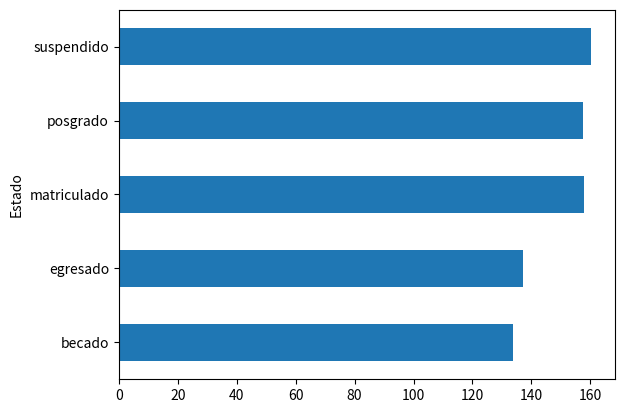
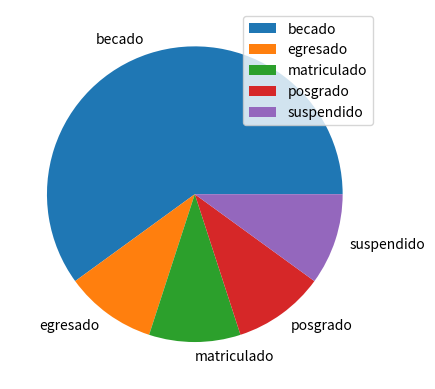

Here is the Python script that generated these plots, in order:
# Librerias
import numpy as np
import pandas as pd
import random
import matplotlib.pyplot as plt

from pandas.core.accessor import PandasDelegate

# Series -> Columnas
# Dataframes -> Hoja de calculo

# Construir series: Tienen dos argumentos principales que uno manda en el
# siguiente orden: 1. Los contenidos de las celdas de la columna, y el 2do
# el nombre de cada fila (sino se le define pandas lo resuelve solo)
serie = pd.Series([33, 44, 55], index=['Fila1', 'Fila2', 'Fila3'])
print(serie)
print('Valores de la serie(columna)')
print(serie.values)
print('Tipo de coleecion de los valores: ', type(serie.values))
print('Indices de la serie(columna)')
print(serie.index)

# Partiendo de un diccionario
diccionario = {'Carlos': 5, 'Pedro': 4.8, 'Juan': 5.0}
serieDiccionario = pd.Series(diccionario)
print('Serie a partir de diccionario')
print(serieDiccionario)
print('Indice', serieDiccionario.index)
print('Valores', serieDiccionario.values)

# Dataframe -> varias series
numEstudiantes = 10
nombres = ['carlos', 'pedro', 'juan', 'natalia', 'valentina', 'camila']
codigos = ['asjhd1', 'asjhd2', 'asjhd3', 'asjhd4', 'asjhd5',
           'asjhd7', 'asjhd8', 'asjhd9', 'asjhd6', 'asjhd0']
estado = ['matriculado', 'suspendido', 'becado', 'egresado', 'posgrado']
# notacion de list comprehension con for sencillo. Hacer algo cierto
# numero de veces pero no necesito llevar un conteo, no necesito tener
# una memoria auxiliar que me este cargando la info -> entonces no
# necesito el 'i', solo necesito que algo suceda cierto numero de veces
# Cinco veces selecciona aletoria% un nombre y los acumula en una lista.
# y esa lista se le manda a la serie, como no se le especifica un indice y
# solo se le manda una lista, se va a convertir en una columna que es
# serie1 y automaticamente va a tener unos autonumericos, lo mismo para serie2
serie1 = pd.Series([random.choice(nombres) for _ in range(numEstudiantes)])
serie2 = pd.Series([random.randint(100, 200)for _ in range(numEstudiantes)])
# serie3 = pd.Series([random.choice(estado) for _ in range(numEstudiantes)], index=[0, 1, 2, 3, 55, 4, 5, 6, 7, 8])  # 55 is out of range therefore it solves it as NaN
serie3 = pd.Series([random.choice(estado)
                   for _ in range(numEstudiantes)], range(numEstudiantes))
print(serie1)
print(serie2)
print(serie3)
diccionarioSeries = {'Nombres': serie1, 'Puntaje1': serie2}
# Si las dos series tienen el mismo tamańo se puede armar el dataframe.
# Los indices tienen que ser comunes (osea que tengan el mismo numero de datos)
# df = pd.DataFrame(serie1, serie2)
df = pd.DataFrame(diccionarioSeries)
df['Estado'] = serie3
df['Codigo'] = pd.Series(codigos)
print('Nombres columnas')
print(df.columns)
df.columns.name = 'Estudiantes'
df.index.name = 'Autonumerico'
# df_original = df.copy()
# print('Original')
# print(df_original)
df.set_index('Codigo', inplace=True)
serie4 = pd.Series([random.randint(100, 200)
                   for _ in range(numEstudiantes)], index=codigos)
df['Puntaje2'] = serie4
serie5 = pd.Series([random.randint(50, 120)
                   for _ in range(numEstudiantes)], index=codigos)
df['Puntaje3'] = serie5
print(df)
print()

# Obtener el promedio de los estudiantes y agregarlo at df
df['Promedio'] = (df['Puntaje1']+df['Puntaje2']+df['Puntaje3'])/3
df['PromedioAjustado'] = (
    df['Puntaje1']+df['Puntaje2']+(df['Puntaje3']+0.2*df['Puntaje3']))/3
print(df)
print()

print('Estudiantes Aprobados')
dfAprobados = df[df['PromedioAjustado'] > 130]
print()

# Se pueden ir encadenando los filtros, ahora aca se le añaden los becados
# Solamente estudiantes becados que aprobaron (promedio ajustado >130)
print('Estudiantes Aprobados Becados')
dfAprobados = df[df['PromedioAjustado'] > 130][df['Estado'] == 'becado']
print(dfAprobados)
print()

# Media (calificacion promedio) de los estudiantes por grupos de estados
print('Dataframe haciendo grupos de registros')
dfMedia = df.groupby(['Estado'])['PromedioAjustado'].mean()
print(dfMedia)
print()

dfMedia.plot(kind='barh')
# dfMedia.plot()

# Cuantos estudiantes hay en cada grupo de estados
dfNumEstudiantesEstado = df.groupby(['Estado'])[['Estado']].count()
print(dfNumEstudiantesEstado)
print()


print(df.describe())
print()
print(df.info())
print()


dfNumEstudiantesEstado.plot(kind='pie', y='Estado')
plt.show()  # Esto se corre desde la terminal y se le da: python3 ejemplosPandas.py y ya sale el dibujo del pastel. Aunque a mi me sale el paste desde aca sin problema
